pico-8 play session: hold → + tap 🅾

[t = 1 s] hold → ~1s, tap 🅾 ~2×
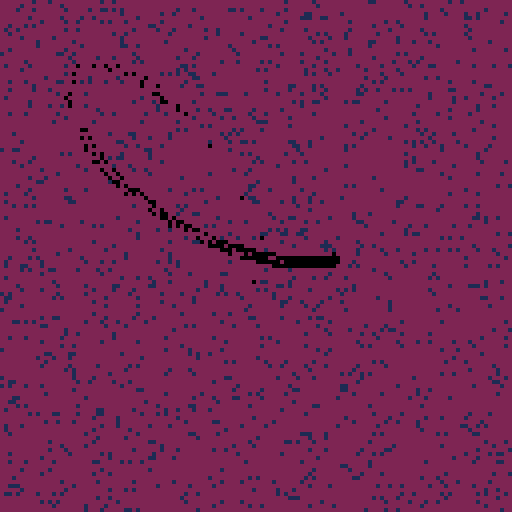
[t = 4 s] hold → ~4s, tap 🅾 ~7×
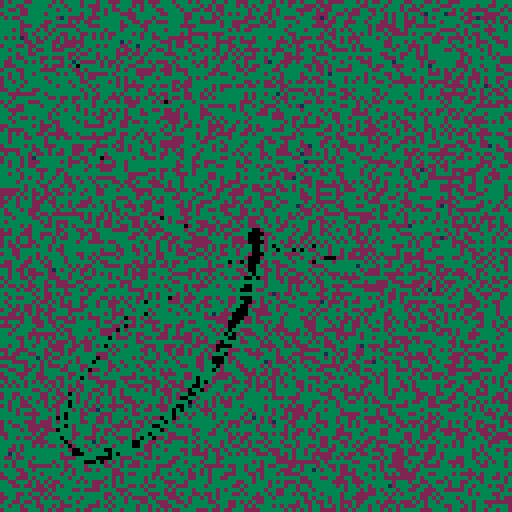
[t = 6 s] hold → ~6s, tap 🅾 ~10×
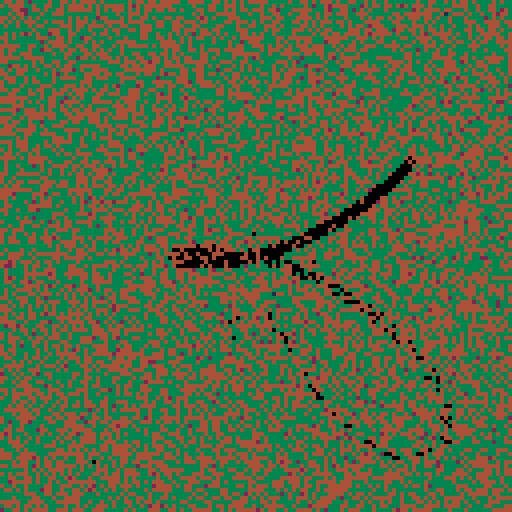
[t = 8 s] hold → ~8s, tap 🅾 ~14×
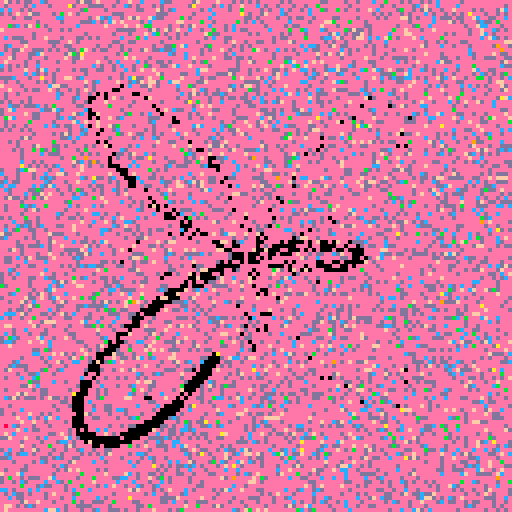

pico-8 cartridge
version 36
__lua__

function exp(x)
    -- shitty taylor series about 0
    return 1 + x*x/2 + x*x*x / 6 + x*x*x*x / 24 + x*x*x*x*x / 120
end

function sqr(x)
    return x * x
end

function pow5(x)
    return x*x*x*x*x
end

theta_base = 0

bg_col = 0

::_::

vel = 0.0001 + 0.001 * sqr(sin(time() / 20))
bg_col += vel * 3
theta_base += vel

local colcol = 1 + flr(bg_col)
for i = 0,60 do
    local x = rnd(128)
    local y = rnd(128)
    pset(x, y, colcol)
    --circ(x, y, 1, 0)
end

--for i = 0,100 do
local butterfly_col = 0 -- + colcol
for i = 0,10 do
    local theta = theta_base + rnd() * 0.01
    local r = exp(sin(theta)) - 2 * cos(4*theta) + pow5(sin((2 * theta - 0.5) / 24))
    local k = 20
    local rk = r * k

    local x = 64 + rk * cos(theta)
    local y = 64 + rk * sin(theta)
    --pset(x, y, 7)
    circ(x, y, 1, butterfly_col)
end

goto _
